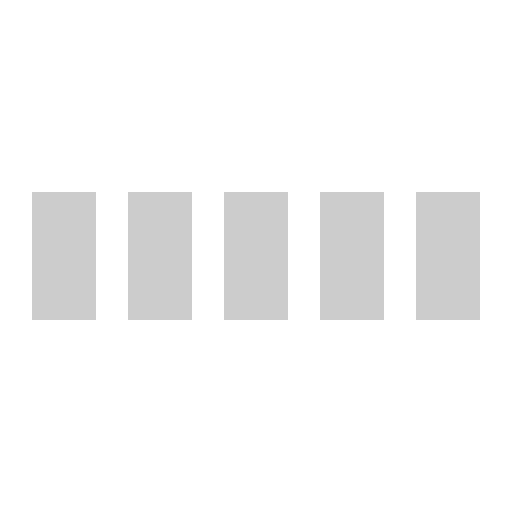
t = 0.00 s
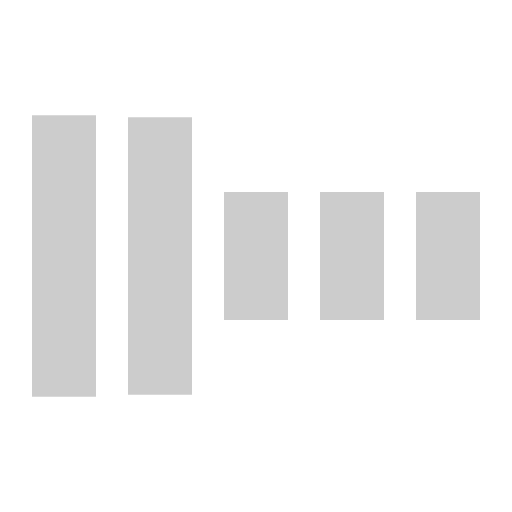
t = 0.30 s
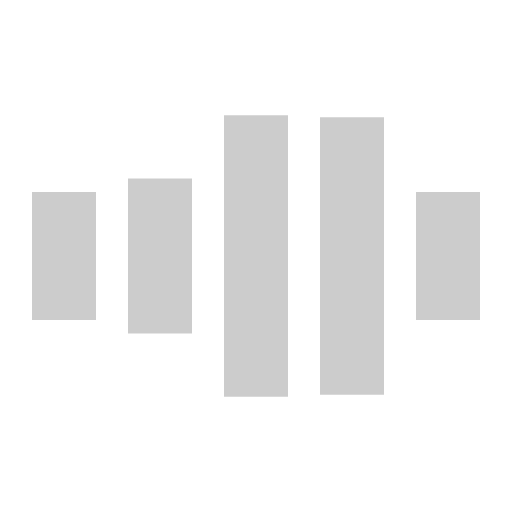
t = 0.70 s
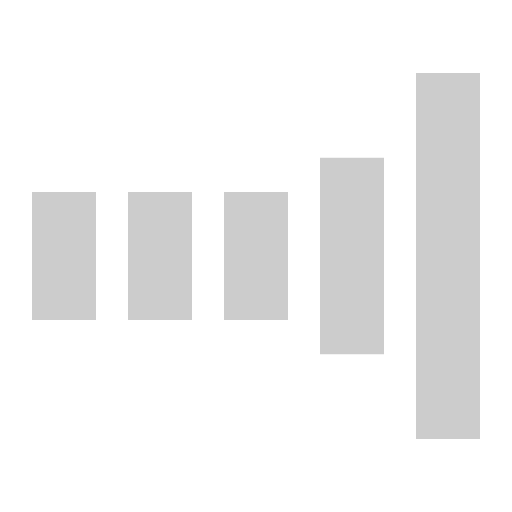
t = 1.00 s
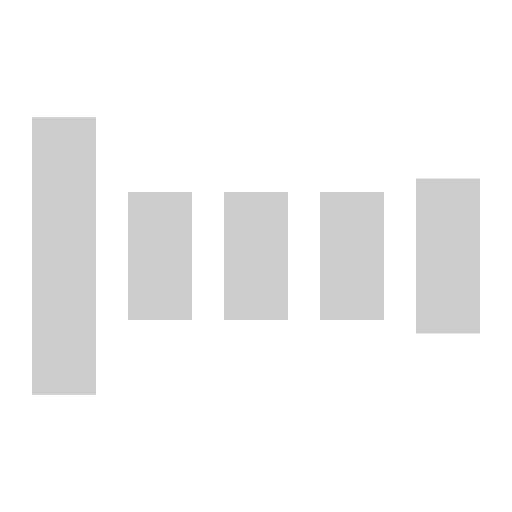
t = 1.30 s
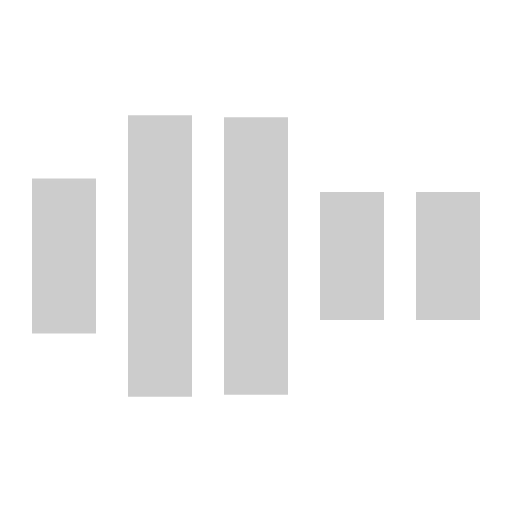
t = 1.70 s

The animated SVG that drew these frames (rendered in a browser with its animation timeline set to each time). Animation: 5 SMIL elements (animate=5); one cycle of 2.00 s, repeats indefinitely.

<svg xmlns="http://www.w3.org/2000/svg" viewBox="0 0 32 32" width="32" height="32" fill="rgba(0,0,0,0.2)">
  <path transform="translate(2)" d="M0 12 V20 H4 V12z">
    <animate attributeName="d" values="M0 12 V20 H4 V12z; M0 4 V28 H4 V4z; M0 12 V20 H4 V12z; M0 12 V20 H4 V12z" dur="1.2s" repeatCount="indefinite" begin="0" keytimes="0;.2;.5;1" keySplines="0.2 0.2 0.4 0.8;0.2 0.6 0.4 0.8;0.2 0.8 0.4 0.8" calcMode="spline"  />
  </path>
  <path transform="translate(8)" d="M0 12 V20 H4 V12z">
    <animate attributeName="d" values="M0 12 V20 H4 V12z; M0 4 V28 H4 V4z; M0 12 V20 H4 V12z; M0 12 V20 H4 V12z" dur="1.2s" repeatCount="indefinite" begin="0.2" keytimes="0;.2;.5;1" keySplines="0.2 0.2 0.4 0.8;0.2 0.6 0.4 0.8;0.2 0.8 0.4 0.8" calcMode="spline"  />
  </path>
  <path transform="translate(14)" d="M0 12 V20 H4 V12z">
    <animate attributeName="d" values="M0 12 V20 H4 V12z; M0 4 V28 H4 V4z; M0 12 V20 H4 V12z; M0 12 V20 H4 V12z" dur="1.2s" repeatCount="indefinite" begin="0.4" keytimes="0;.2;.5;1" keySplines="0.2 0.2 0.4 0.8;0.2 0.6 0.4 0.8;0.2 0.8 0.4 0.8" calcMode="spline" />
  </path>
  <path transform="translate(20)" d="M0 12 V20 H4 V12z">
    <animate attributeName="d" values="M0 12 V20 H4 V12z; M0 4 V28 H4 V4z; M0 12 V20 H4 V12z; M0 12 V20 H4 V12z" dur="1.2s" repeatCount="indefinite" begin="0.6" keytimes="0;.2;.5;1" keySplines="0.2 0.2 0.4 0.8;0.2 0.6 0.4 0.8;0.2 0.8 0.4 0.8" calcMode="spline" />
  </path>
  <path transform="translate(26)" d="M0 12 V20 H4 V12z">
    <animate attributeName="d" values="M0 12 V20 H4 V12z; M0 4 V28 H4 V4z; M0 12 V20 H4 V12z; M0 12 V20 H4 V12z" dur="1.2s" repeatCount="indefinite" begin="0.8" keytimes="0;.2;.5;1" keySplines="0.2 0.2 0.4 0.8;0.2 0.6 0.4 0.8;0.2 0.8 0.4 0.8" calcMode="spline" />
  </path>
</svg>
